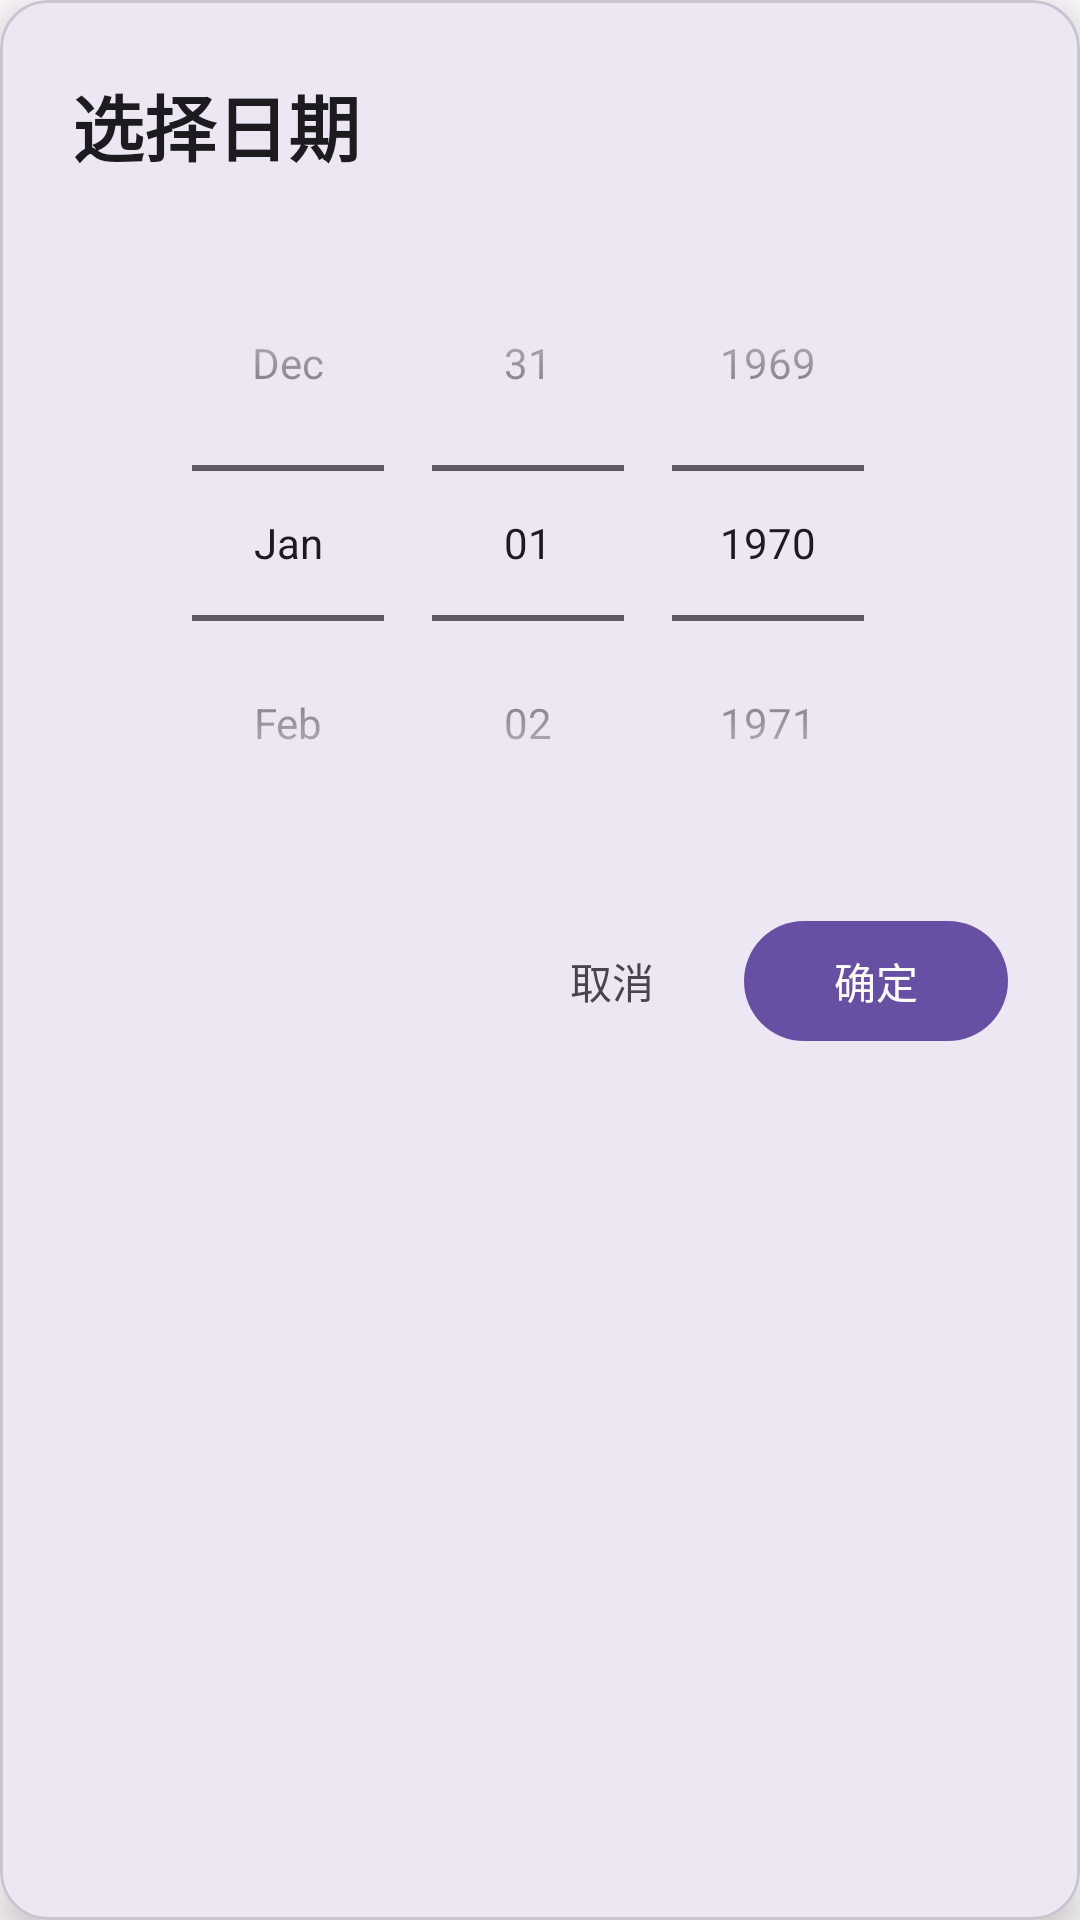

Layout XML and referenced resources for this Android screen:
<!-- AndroidManifest.xml: application theme Theme.JustByHeartVocabulary -->
<!-- res/layout/dialog_date_picker.xml -->
<?xml version="1.0" encoding="utf-8"?>
<com.google.android.material.card.MaterialCardView xmlns:android="http://schemas.android.com/apk/res/android"
    xmlns:app="http://schemas.android.com/apk/res-auto"
    android:layout_width="match_parent"
    android:layout_height="wrap_content"
    app:cardCornerRadius="16dp"
    app:cardElevation="8dp"
    app:cardBackgroundColor="?attr/colorSurface">

    <LinearLayout
        android:layout_width="match_parent"
        android:layout_height="wrap_content"
        android:orientation="vertical"
        android:padding="24dp">

        <TextView
            android:id="@+id/dialog_title"
            android:layout_width="match_parent"
            android:layout_height="wrap_content"
            android:text="选择日期"
            android:textAppearance="@style/TextAppearance.Material3.HeadlineSmall"
            android:textColor="?attr/colorOnSurface"
            android:textStyle="bold" />

        <DatePicker
            android:id="@+id/date_picker"
            android:layout_width="match_parent"
            android:layout_height="wrap_content"
            android:layout_marginTop="16dp"
            android:calendarViewShown="false"
            android:datePickerMode="spinner" />

        <LinearLayout
            android:layout_width="match_parent"
            android:layout_height="wrap_content"
            android:layout_marginTop="16dp"
            android:gravity="end"
            android:orientation="horizontal">

            <com.google.android.material.button.MaterialButton
                android:id="@+id/dialog_negative_button"
                style="@style/Widget.Material3.Button.TextButton"
                android:layout_width="wrap_content"
                android:layout_height="wrap_content"
                android:text="取消"
                android:textColor="?attr/colorOnSurfaceVariant" />

            <com.google.android.material.button.MaterialButton
                android:id="@+id/dialog_positive_button"
                style="@style/Widget.Material3.Button"
                android:layout_width="wrap_content"
                android:layout_height="wrap_content"
                android:text="确定" />

        </LinearLayout>

    </LinearLayout>

</com.google.android.material.card.MaterialCardView>
<!-- resources referenced by this layout -->
<resources>
  <style name="Theme.JustByHeartVocabulary" parent="Theme.Material3.DayNight.NoActionBar">
          <item name="colorPrimary">@color/md_theme_light_primary</item>
          <item name="colorOnPrimary">@color/md_theme_light_onPrimary</item>
          <item name="colorPrimaryContainer">@color/md_theme_light_primaryContainer</item>
          <item name="colorOnPrimaryContainer">@color/md_theme_light_onPrimaryContainer</item>
          <item name="colorSecondary">@color/md_theme_light_secondary</item>
          <item name="colorOnSecondary">@color/md_theme_light_onSecondary</item>
          <item name="colorSecondaryContainer">@color/md_theme_light_secondaryContainer</item>
          <item name="colorOnSecondaryContainer">@color/md_theme_light_onSecondaryContainer</item>
          <item name="colorTertiary">@color/md_theme_light_tertiary</item>
          <item name="colorOnTertiary">@color/md_theme_light_onTertiary</item>
          <item name="colorTertiaryContainer">@color/md_theme_light_tertiaryContainer</item>
          <item name="colorOnTertiaryContainer">@color/md_theme_light_onTertiaryContainer</item>
          <item name="colorError">@color/md_theme_light_error</item>
          <item name="colorErrorContainer">@color/md_theme_light_errorContainer</item>
          <item name="colorOnError">@color/md_theme_light_onError</item>
          <item name="colorOnErrorContainer">@color/md_theme_light_onErrorContainer</item>
          <item name="android:colorBackground">@color/md_theme_light_background</item>
          <item name="colorOnBackground">@color/md_theme_light_onBackground</item>
          <item name="colorSurface">@color/md_theme_light_surface</item>
          <item name="colorOnSurface">@color/md_theme_light_onSurface</item>
          <item name="colorSurfaceVariant">@color/md_theme_light_surfaceVariant</item>
          <item name="colorOnSurfaceVariant">@color/md_theme_light_onSurfaceVariant</item>
          <item name="colorOutline">@color/md_theme_light_outline</item>
          <item name="colorOnSurfaceInverse">@color/md_theme_light_inverseOnSurface</item>
          <item name="colorSurfaceInverse">@color/md_theme_light_inverseSurface</item>
          <item name="colorPrimaryInverse">@color/md_theme_light_inversePrimary</item>
      </style>
  <color name="md_theme_light_primary">#6750A4</color>
  <color name="md_theme_light_onPrimary">#FFFFFF</color>
  <color name="md_theme_light_primaryContainer">#EADDFF</color>
  <color name="md_theme_light_onPrimaryContainer">#21005D</color>
  <color name="md_theme_light_secondary">#625B71</color>
  <color name="md_theme_light_onSecondary">#FFFFFF</color>
  <color name="md_theme_light_secondaryContainer">#E8DEF8</color>
  <color name="md_theme_light_onSecondaryContainer">#1D192B</color>
  <color name="md_theme_light_tertiary">#7D5260</color>
  <color name="md_theme_light_onTertiary">#FFFFFF</color>
  <color name="md_theme_light_tertiaryContainer">#FFD8E4</color>
  <color name="md_theme_light_onTertiaryContainer">#31111D</color>
  <color name="md_theme_light_error">#B3261E</color>
  <color name="md_theme_light_errorContainer">#F9DEDC</color>
  <color name="md_theme_light_onError">#FFFFFF</color>
  <color name="md_theme_light_onErrorContainer">#410E0B</color>
  <color name="md_theme_light_background">#FFFBFE</color>
  <color name="md_theme_light_onBackground">#1C1B1F</color>
  <color name="md_theme_light_surface">#FFFBFE</color>
  <color name="md_theme_light_onSurface">#1C1B1F</color>
  <color name="md_theme_light_surfaceVariant">#E7E0EC</color>
  <color name="md_theme_light_onSurfaceVariant">#49454F</color>
  <color name="md_theme_light_outline">#79747E</color>
  <color name="md_theme_light_inverseOnSurface">#F4EFF4</color>
  <color name="md_theme_light_inverseSurface">#313033</color>
  <color name="md_theme_light_inversePrimary">#D0BCFF</color>
</resources>
